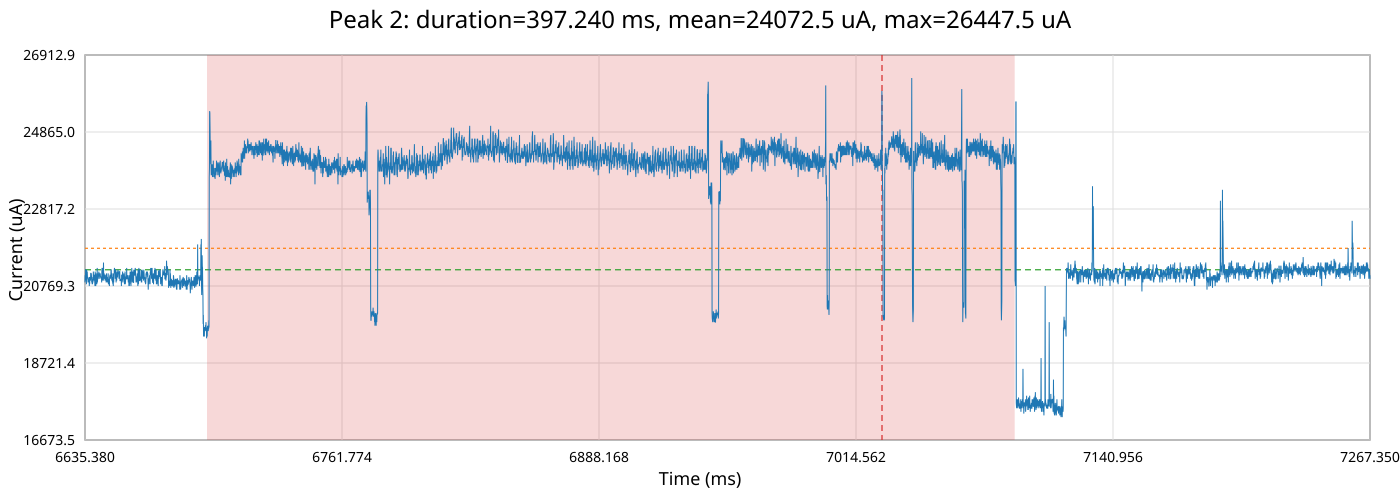

The data file committed next to this chart (first rows):
time_ms, time_relative_ms, current_ua
6635, -392, 20865
6635, -392, 21057
6635, -392, 21201
6635, -391.9, 21057
6635, -391.9, 20865
6635, -391.9, 20961
6635, -391.9, 20768
6635, -391.9, 21009
6635, -391.9, 21105
6635, -391.9, 21153
6635, -391.9, 21057
6635, -391.9, 20961
6636, -391.9, 21009
6636, -391.8, 20865
6636, -391.8, 21057
6636, -391.8, 21009
6636, -391.8, 21153
6636, -391.8, 21249
6636, -391.8, 21009
6636, -391.8, 20961
6636, -391.8, 20913
6636, -391.8, 21009
6636, -391.8, 21009
6636, -391.7, 21057
6636, -391.7, 21105
6636, -391.7, 21009
6636, -391.7, 20913
6636, -391.7, 21105
6636, -391.7, 21153
6636, -391.7, 21057
6636, -391.7, 21201
6636, -391.7, 20961
6636, -391.7, 21105
6636, -391.6, 21057
6636, -391.6, 21105
6636, -391.6, 21201
6636, -391.6, 21009
6636, -391.6, 21105
6636, -391.6, 21249
6636, -391.6, 21057
6636, -391.6, 21201
6636, -391.6, 21249
6636, -391.6, 21057
6636, -391.5, 21105
6636, -391.5, 20768
6636, -391.5, 21201
6636, -391.5, 21153
6636, -391.5, 21153
6636, -391.5, 21105
6636, -391.5, 21105
6636, -391.5, 20913
6636, -391.5, 21057
6636, -391.5, 20961
6636, -391.4, 21057
6636, -391.4, 21201
6636, -391.4, 21009
6636, -391.4, 21057
6636, -391.4, 21009
6636, -391.4, 20961
6636, -391.4, 21201
... 63,138 more rows
